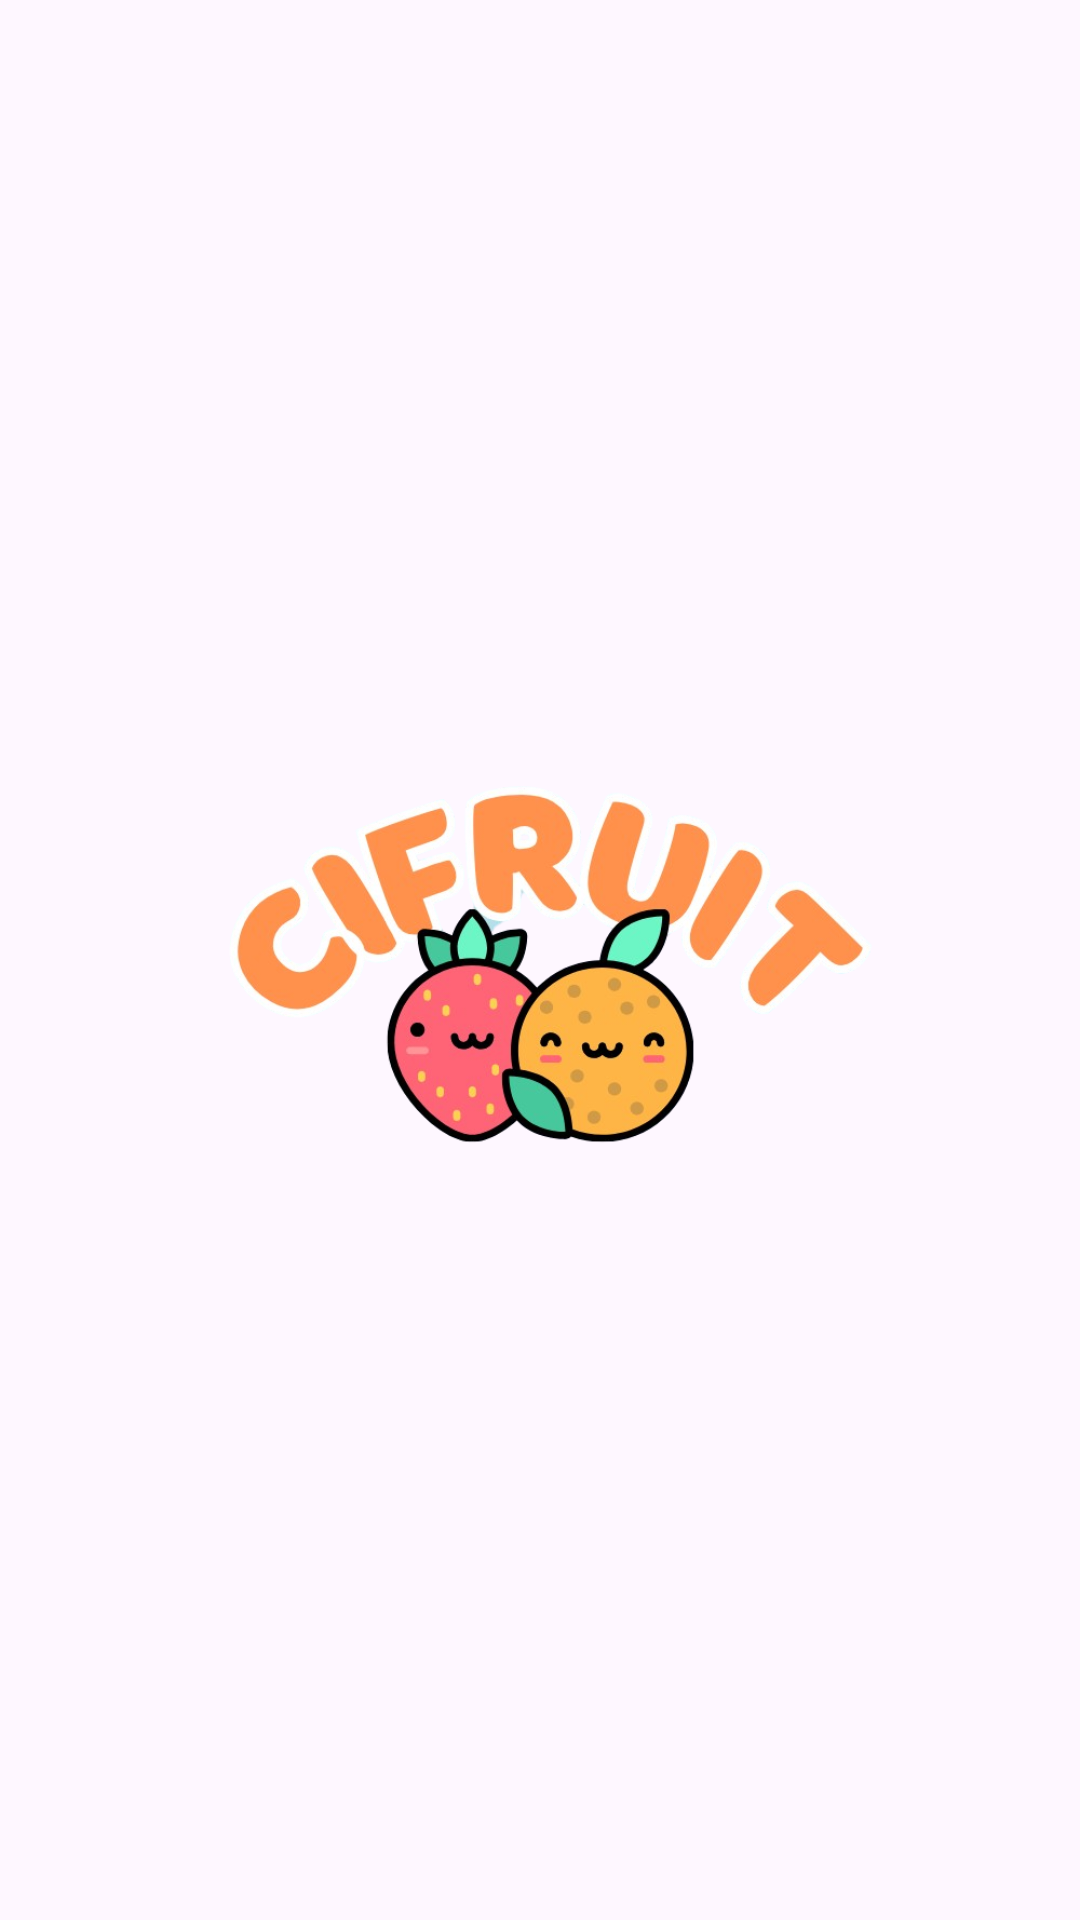

Layout XML and referenced resources for this Android screen:
<!-- AndroidManifest.xml: application theme Theme.ProjectCapstone -->
<!-- res/layout/activity_splash_screen.xml -->
<?xml version="1.0" encoding="utf-8"?>
<androidx.constraintlayout.widget.ConstraintLayout xmlns:android="http://schemas.android.com/apk/res/android"
    xmlns:app="http://schemas.android.com/apk/res-auto"
    xmlns:tools="http://schemas.android.com/tools"
    android:id="@+id/main"
    android:layout_width="match_parent"
    android:layout_height="match_parent"
    tools:context=".SplashScreenActivity">

    <ImageView
        android:id="@+id/splashImage"
        android:layout_width="wrap_content"
        android:layout_height="wrap_content"
        android:src="@drawable/logo_splash"
        app:layout_constraintTop_toTopOf="parent"
        app:layout_constraintBottom_toBottomOf="parent"
        app:layout_constraintStart_toStartOf="parent"
        app:layout_constraintEnd_toEndOf="parent" />

</androidx.constraintlayout.widget.ConstraintLayout>
<!-- resources referenced by this layout -->
<resources>
  <!-- drawable logo_splash: png bitmap (drawable, 224333 bytes) -->
  <style name="Theme.ProjectCapstone" parent="Base.Theme.ProjectCapstone" />
  <style name="Base.Theme.ProjectCapstone" parent="Theme.Material3.DayNight.NoActionBar">
          <item name="colorPrimary">@color/green</item>
          <item name="colorOnPrimary">@color/white</item>
          <item name="colorOnBackground">@color/black</item>
          <item name="colorSurface">@color/white</item>
          <item name="colorOnSurface">@color/black</item>
          <item name="android:textColorPrimary">@color/black</item> 
      </style>
  <color name="green">#228B22</color>
  <color name="white">#FFFFFFFF</color>
  <color name="black">#FF000000</color>
</resources>
